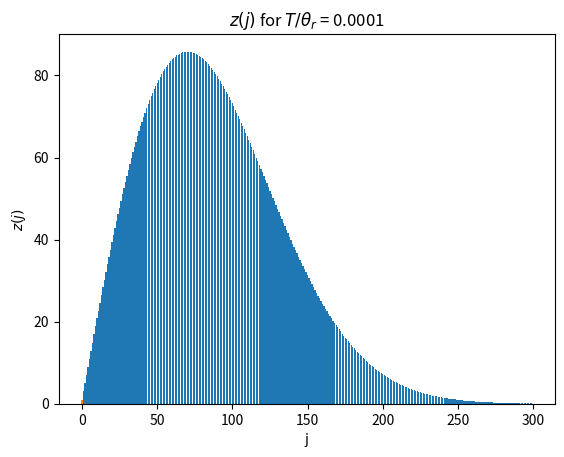

Generate this figure with matplotlib:
import numpy as np
import matplotlib.pyplot as plt

j = np.arange(0,300)

z = lambda j, theta_over_T: (2*j + 1)*np.exp(-j*(j+1)*theta_over_T)


theta_over_T = [0.0001,10000]

for toT in theta_over_T:
    plt.bar(j,z(j,toT))
    plt.title(r"$z(j)$ for $T/\theta_r$ = {}".format(1./toT))
    plt.ylabel(r"$z(j)$")
    plt.xlabel("j")
    plt.show()




